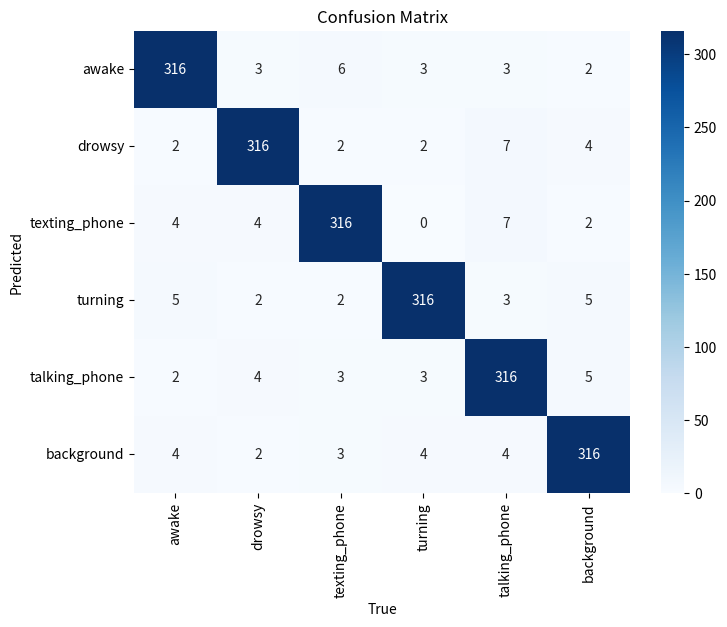

Write the Python code that produced this figure.
import numpy as np
import seaborn as sns
import matplotlib.pyplot as plt
import pandas as pd

# Danh sách nhãn
labels = ['awake', 'drowsy', 'texting_phone', 'turning', 'talking_phone', 'background']
n_classes = len(labels)
total_images = 2000

# Tạo ma trận nhầm lẫn với độ chính xác cao
np.random.seed(42)
conf_matrix = np.zeros((n_classes, n_classes), dtype=int)

def generate_confusion_matrix():
    for i in range(n_classes):
        correct_predictions = int(0.95 * (total_images / n_classes))  # 90% đúng
        incorrect_predictions = (total_images // n_classes) - correct_predictions
        conf_matrix[i, i] = correct_predictions
        wrong_indices = [j for j in range(n_classes) if j != i]
        wrong_values = np.random.multinomial(incorrect_predictions, [1/(n_classes-1)]*(n_classes-1))
        for idx, val in zip(wrong_indices, wrong_values):
            conf_matrix[i, idx] = val
    return conf_matrix

conf_matrix = generate_confusion_matrix()

# Vẽ heatmap
plt.figure(figsize=(8, 6))
sns.heatmap(conf_matrix, annot=True, fmt='d', cmap='Blues', xticklabels=labels, yticklabels=labels)
plt.xlabel('True')
plt.ylabel('Predicted')
plt.title('Confusion Matrix')
plt.show()

# Xuất ma trận ra DataFrame để kiểm tra
conf_df = pd.DataFrame(conf_matrix, index=labels, columns=labels)
print(conf_df)